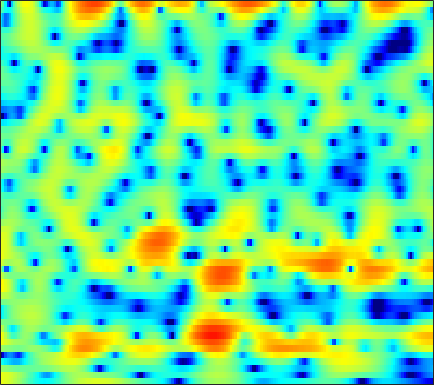

Source data for this figure (header and first rows):
4.5841, 4.4125, 4.1255, 3.7653, 3.4486, 2.9635, 2.4116, 1.9564, 1.2924, 0.56699, -0.20835, -0.81582, -1.6466, -2.4814, -3.0925, -3.856, -4.5395, -4.9699, -5.4166, -5.6888, -5.7694, -5.7029, -5.4357, -4.9897
4.608, 4.432, 4.152, 3.823, 3.545, 3.128, 2.665, 2.284, 1.732, 1.124, 0.4587, -0.08374, -0.869, -1.737, -2.449, -3.495, -4.67, -5.641, -7.045, -8.482, -9.676, -10.11, -9.724, -8.456
1.135, 0.8356, 0.439, 0.05862, -0.2059, -0.5173, -0.77, -0.9218, -1.062, -1.151, -1.192, -1.201, -1.188, -1.157, -1.129, -1.084, -1.031, -0.9799, -0.8871, -0.7616, -0.593, -0.4324, -0.1663, 0.1431
-4.613, -5.361, -6.258, -7.078, -7.663, -8.343, -8.847, -8.985, -8.698, -7.882, -6.723, -5.775, -4.533, -3.39, -2.619, -1.708, -0.9263, -0.407, 0.2122, 0.7558, 1.24, 1.578, 2.007, 2.417
-41.79, -18.72, -13, -10.94, -10.49, -10.93, -12.41, -14.11, -15.6, -13.36, -9.792, -7.53, -5.156, -3.363, -2.29, -1.157, -0.2999, 0.2047, 0.7459, 1.14, 1.438, 1.622, 1.849, 2.115
1.328, 0.8789, 0.4865, 0.219, 0.04996, -0.1719, -0.378, -0.5028, -0.5573, -0.4647, -0.2302, -0.004541, 0.3114, 0.5685, 0.7175, 0.8252, 0.7837, 0.657, 0.3824, -0.03706, -0.6295, -1.205, -2.191, -3.401
5.25, 4.585, 3.758, 3.013, 2.521, 1.968, 1.54, 1.299, 1.069, 0.8872, 0.7159, 0.5343, 0.1881, -0.3098, -0.8204, -1.726, -2.909, -3.949, -5.396, -6.588, -7.253, -7.43, -7.476, -7.735
5.485, 4.221, 2.329, 0.2448, -1.287, -2.795, -3.035, -2.453, -1.296, -0.2466, 0.4638, 0.7558, 0.8384, 0.5054, -0.06195, -1.218, -2.965, -4.796, -7.971, -11.19, -10.9, -8.741, -6.003, -3.925
3.03, 1.75, -0.2733, -2.692, -4.689, -6.723, -6.372, -4.851, -2.713, -1.019, 0.1953, 0.8155, 1.329, 1.526, 1.489, 1.268, 0.8926, 0.5371, 0.05033, -0.3466, -0.5438, -0.5544, -0.4726, -0.3366
-0.0686, -0.3395, -0.6031, -0.7643, -0.8028, -0.7098, -0.432, -0.1192, 0.378, 0.8849, 1.359, 1.663, 1.966, 2.137, 2.182, 2.132, 1.983, 1.807, 1.493, 1.101, 0.6375, 0.2413, -0.3717, -1.106
-6.526, -5, -3.313, -1.993, -1.196, -0.3191, 0.3973, 0.8536, 1.371, 1.806, 2.162, 2.37, 2.563, 2.667, 2.688, 2.614, 2.433, 2.245, 1.916, 1.462, 0.8716, 0.3363, -0.517, -1.566
-6.33, -4.878, -3.21, -1.892, -1.095, -0.2377, 0.4342, 0.8361, 1.278, 1.629, 1.894, 2.045, 2.183, 2.251, 2.258, 2.198, 2.054, 1.887, 1.584, 1.194, 0.703, 0.2657, -0.404, -1.164
-0.603, -0.4446, -0.1812, 0.08426, 0.2604, 0.4481, 0.5946, 0.6811, 0.7768, 0.8709, 0.9644, 1.04, 1.149, 1.242, 1.285, 1.315, 1.279, 1.188, 0.9768, 0.6826, 0.3125, -0.01461, -0.5227, -1.08
2.923, 2.697, 2.34, 1.916, 1.551, 1.004, 0.4086, -0.03579, -0.5447, -0.8909, -0.9706, -0.8509, -0.5134, -0.07831, 0.2366, 0.5798, 0.796, 0.8609, 0.7987, 0.5561, 0.1557, -0.2308, -0.838, -1.498
5.715, 5.221, 4.427, 3.454, 2.581, 1.171, -0.6162, -2.27, -4.99, -7.844, -8.374, -6.672, -4.006, -1.882, -0.6823, 0.4326, 1.095, 1.359, 1.421, 1.126, 0.4742, -0.2376, -1.466, -3.032
6.035, 5.335, 4.333, 3.26, 2.385, 1.055, -0.551, -1.993, -4.211, -6.341, -6.655, -5.421, -3.253, -1.426, -0.3433, 0.73, 1.395, 1.64, 1.641, 1.307, 0.5897, -0.257, -1.858, -4.174
3.399, 2.126, 0.6874, -0.1719, -0.3872, -0.3447, -0.228, -0.2228, -0.2993, -0.3555, -0.2762, -0.1298, 0.1178, 0.4894, 0.7141, 0.983, 1.256, 1.375, 1.395, 1.292, 1.024, 0.6485, -0.07281, -0.9485
0.7595, -2.983, -13.07, -13.28, -6.194, -2.089, 0.01644, 0.9429, 1.579, 1.79, 1.65, 1.352, 0.7843, 0.1779, -0.2771, -0.7273, -0.7502, -0.4508, 0.2288, 0.912, 1.424, 1.685, 1.808, 1.688
4.011, 2.939, 1.806, 1.274, 1.266, 1.558, 1.87, 1.986, 1.925, 1.537, 0.7329, -0.147, -1.844, -4.552, -7.458, -14.44, -16.35, -9.94, -5.102, -2.331, -0.6554, 0.1811, 0.8506, 1.077
4.752, 4.336, 3.785, 3.255, 2.9, 2.436, 1.948, 1.558, 0.9848, 0.3109, -0.4577, -1.148, -2.286, -3.625, -4.519, -5.455, -5.602, -4.947, -3.643, -2.443, -1.427, -0.9216, -0.5711, -0.5601
4.512, 4.306, 3.862, 3.252, 2.694, 1.844, 0.9203, 0.2296, -0.6001, -1.244, -1.598, -1.762, -1.78, -1.771, -1.779, -1.638, -1.452, -1.231, -0.8731, -0.5862, -0.3452, -0.25, -0.2856, -0.5179
4.344, 4.265, 3.844, 3.051, 2.185, 0.6158, -1.463, -3.42, -6.265, -7.864, -6.786, -5.206, -3.294, -1.849, -1.14, -0.4334, 0.05452, 0.2408, 0.3153, 0.3618, 0.2843, 0.221, 0.1407, 0.03493
4.056, 4.067, 3.767, 3.051, 2.232, 0.7041, -1.43, -3.465, -6.649, -8.562, -6.946, -5.045, -2.953, -1.583, -0.8371, -0.3186, -0.1789, -0.3001, -0.7408, -1.384, -2.156, -2.635, -2.858, -2.501
3.08, 3.183, 3.121, 2.843, 2.487, 1.845, 1.066, 0.4576, -0.2589, -0.7281, -0.9332, -0.9011, -0.7501, -0.655, -0.6565, -0.8241, -1.317, -1.889, -3.068, -5.066, -8.261, -12.51, -23.77, -12.23
0.9537, 1.305, 1.637, 1.809, 1.82, 1.683, 1.403, 1.128, 0.7011, 0.2477, -0.2023, -0.5247, -0.9541, -1.29, -1.574, -1.894, -2.265, -2.595, -3.187, -3.965, -4.812, -5.354, -5.419, -4.475
-1.908, -0.9537, -0.01241, 0.5767, 0.8321, 0.941, 0.8147, 0.5721, 0.0673, -0.6368, -1.512, -2.272, -3.338, -4.234, -4.674, -4.776, -4.333, -3.856, -3.141, -2.446, -1.837, -1.367, -0.7184, 0.001171
-2.789, -1.726, -0.7066, -0.06262, 0.2143, 0.3508, 0.2262, -0.04802, -0.6761, -1.661, -3.112, -4.606, -7.458, -12.07, -17.12, -15.44, -9.434, -6.512, -3.8, -1.901, -0.4927, 0.3435, 1.237, 1.956
-1.649, -1.341, -1.007, -0.7547, -0.6289, -0.5505, -0.5966, -0.7267, -1.071, -1.662, -2.535, -3.402, -4.78, -6.218, -6.848, -6.478, -4.891, -3.503, -1.729, -0.2836, 0.8862, 1.566, 2.255, 2.709
-2.042, -2.39, -2.804, -3.036, -3.039, -2.824, -2.447, -2.138, -1.77, -1.515, -1.392, -1.378, -1.35, -1.309, -1.158, -0.8032, -0.2432, 0.2613, 0.9775, 1.659, 2.243, 2.583, 2.885, 2.969
-4.133, -5.618, -7.968, -10.08, -10.31, -8.534, -6.218, -4.742, -3.197, -2.058, -1.229, -0.7533, -0.2539, 0.1842, 0.4852, 0.9015, 1.326, 1.675, 2.114, 2.541, 2.881, 3.073, 3.195, 3.136
-4.3, -6.054, -9.224, -12.82, -13.32, -10.14, -6.986, -5.213, -3.498, -2.314, -1.502, -1.053, -0.6339, -0.2965, -0.07242, 0.253, 0.639, 0.9595, 1.438, 1.918, 2.364, 2.641, 2.899, 3.01
-1.214, -1.825, -2.6, -3.138, -3.288, -3.133, -2.707, -2.345, -1.943, -1.704, -1.676, -1.802, -2.091, -2.49, -2.721, -2.817, -2.496, -2.014, -1.119, -0.1525, 0.7708, 1.373, 2.037, 2.512
1.263, 0.9748, 0.6284, 0.3377, 0.1803, 0.02582, -0.09839, -0.2217, -0.4918, -0.9612, -1.734, -2.619, -4.2, -6.562, -8.852, -11.98, -11.35, -8.719, -5.514, -3.106, -1.284, -0.2144, 0.9272, 1.774
1.984, 1.623, 1.233, 0.9857, 0.9029, 0.8769, 0.8567, 0.7883, 0.5548, 0.06439, -0.7668, -1.671, -3.35, -5.616, -7.696, -10.15, -9.986, -8.399, -5.989, -4.049, -2.42, -1.384, -0.1862, 0.83
0.5787, -0.4615, -1.482, -1.589, -1.124, -0.1635, 0.7564, 1.286, 1.705, 1.773, 1.502, 1.124, 0.3171, -0.6469, -1.446, -2.434, -3.291, -3.76, -4.241, -4.338, -3.937, -3.18, -1.846, -0.4256
-2.268, -5.999, -17.03, -13.35, -6.603, -2.228, 0.3053, 1.558, 2.639, 3.232, 3.428, 3.339, 2.974, 2.303, 1.605, 0.392, -1.283, -2.93, -6.149, -11.63, -17.56, -11.26, -5.562, -2.268
-0.8526, -1.885, -2.837, -2.774, -2.132, -0.8944, 0.34, 1.138, 1.989, 2.565, 2.878, 2.917, 2.783, 2.365, 1.882, 0.9785, -0.2506, -1.39, -3.148, -4.787, -5.543, -5.091, -3.764, -2.344
-0.4567, -0.7505, -0.965, -0.9438, -0.767, -0.3718, 0.1304, 0.5222, 1.037, 1.48, 1.822, 2.017, 2.117, 2.078, 1.945, 1.606, 1.145, 0.7063, 0.08115, -0.4859, -0.9669, -1.257, -1.546, -1.825
-1.686, -1.883, -1.952, -1.853, -1.662, -1.321, -0.9033, -0.5555, -0.08421, 0.4331, 0.9641, 1.377, 1.869, 2.291, 2.521, 2.712, 2.754, 2.683, 2.469, 2.057, 1.501, 0.9263, -0.0888, -1.493
-6.301, -6.606, -6.275, -5.554, -5.021, -4.449, -4.06, -3.809, -3.411, -2.727, -1.728, -0.8745, 0.3777, 1.514, 2.252, 3.062, 3.622, 3.9, 4.064, 3.935, 3.548, 3.053, 2.053, 0.5825
-23.41, -26.18, -15.45, -11.5, -10.08, -9.409, -9.982, -11.19, -13.4, -13.59, -9.877, -7.026, -3.923, -1.635, -0.2557, 1.181, 2.273, 2.895, 3.473, 3.835, 3.915, 3.823, 3.481, 2.932
-11.74, -11.91, -11.37, -10.52, -10.12, -10.16, -10.96, -12.15, -14.09, -14.3, -11.47, -9.053, -6.337, -4.138, -2.82, -1.307, -0.03686, 0.7804, 1.726, 2.514, 3.107, 3.416, 3.672, 3.749
-8.1, -7.734, -7.33, -7.059, -6.948, -6.954, -7.098, -7.282, -7.49, -7.499, -7.199, -6.888, -6.317, -5.691, -5.129, -4.15, -2.943, -1.895, -0.483, 0.8033, 1.947, 2.653, 3.402, 3.916
-5.875, -5.17, -4.518, -4.137, -3.986, -3.951, -4.107, -4.304, -4.693, -5.227, -5.994, -6.701, -8.05, -9.89, -11.23, -11.6, -9.024, -6.566, -3.626, -1.26, 0.6105, 1.748, 2.937, 3.809
-3.305, -2.882, -2.479, -2.257, -2.209, -2.294, -2.545, -2.838, -3.394, -4.179, -5.283, -6.36, -8.355, -11.16, -13.78, -15.29, -11.52, -8.393, -5.021, -2.44, -0.3801, 0.8987, 2.271, 3.312
-1.475, -1.421, -1.424, -1.514, -1.643, -1.881, -2.18, -2.478, -2.956, -3.556, -4.272, -4.906, -5.817, -6.605, -7.022, -7.15, -6.55, -5.727, -4.298, -2.644, -0.9989, 0.16, 1.535, 2.648
-0.6877, -0.9129, -1.288, -1.729, -2.067, -2.49, -2.84, -3.042, -3.256, -3.474, -3.774, -4.108, -4.656, -5.394, -6.035, -6.853, -7.404, -7.324, -6.232, -4.265, -2.131, -0.6534, 1.061, 2.43
-1.07, -1.545, -2.382, -3.465, -4.392, -5.545, -6.152, -6.006, -5.279, -4.433, -3.859, -3.688, -3.907, -4.777, -5.955, -8.607, -14.11, -27.19, -14.3, -6.95, -2.862, -0.7234, 1.402, 2.928
-3.04, -3.405, -4.41, -6.247, -8.529, -14.07, -31.44, -16.27, -9.235, -5.798, -3.846, -2.953, -2.405, -2.427, -2.768, -3.486, -4.165, -4.304, -3.525, -1.91, -0.1525, 1.026, 2.351, 3.35
-5.319, -4.811, -4.728, -5.205, -5.797, -6.611, -6.873, -6.295, -4.868, -3.313, -1.983, -1.231, -0.5268, -0.09167, 0.0932, 0.2117, 0.3057, 0.4279, 0.7022, 1.076, 1.517, 1.852, 2.232, 2.528
-4.981, -4.163, -3.422, -2.961, -2.713, -2.397, -1.991, -1.602, -0.9801, -0.2919, 0.3641, 0.7921, 1.26, 1.582, 1.74, 1.842, 1.837, 1.792, 1.663, 1.454, 1.185, 0.9566, 0.6153, 0.2863
-2.899, -2.458, -1.9, -1.364, -0.9868, -0.486, 0.04759, 0.4418, 0.9735, 1.484, 1.929, 2.222, 2.512, 2.67, 2.696, 2.612, 2.372, 2.074, 1.511, 0.7589, -0.2283, -1.14, -2.525, -3.996
-1.914, -1.801, -1.537, -1.139, -0.7546, -0.1595, 0.4738, 0.9628, 1.587, 2.142, 2.61, 2.88, 3.121, 3.219, 3.178, 2.964, 2.555, 2.095, 1.268, 0.1435, -1.366, -2.845, -5.519, -9.667
-3.142, -3.512, -3.666, -3.333, -2.769, -1.762, -0.6704, 0.1341, 1.107, 1.927, 2.577, 2.929, 3.236, 3.349, 3.307, 3.064, 2.613, 2.15, 1.349, 0.319, -0.9373, -2.027, -3.652, -5.337
-6.954, -9.395, -11.93, -10.51, -8.049, -5.08, -2.7, -1.264, 0.2863, 1.49, 2.368, 2.852, 3.248, 3.375, 3.316, 3.049, 2.581, 2.124, 1.387, 0.5498, -0.3406, -1.011, -1.826, -2.45
-6.422, -9.183, -12.08, -10.92, -8.512, -5.476, -2.975, -1.386, 0.3569, 1.716, 2.706, 3.218, 3.6, 3.659, 3.495, 3.053, 2.382, 1.749, 0.8064, -0.1603, -1.07, -1.662, -2.347, -2.841
-1.673, -3.211, -4.934, -5.746, -5.543, -4.153, -2.054, -0.4925, 1.368, 2.822, 3.846, 4.292, 4.54, 4.386, 4, 3.122, 1.861, 0.6831, -1.087, -2.855, -4.267, -4.938, -5.448, -5.996
0.4919, -1.694, -5.83, -13.96, -21.46, -7.887, -2.507, 0.03555, 2.412, 3.984, 4.933, 5.307, 5.342, 4.875, 4.215, 2.84, 0.858, -1.158, -4.859, -10.55, -18.46, -15.25, -10.48, -8.794
